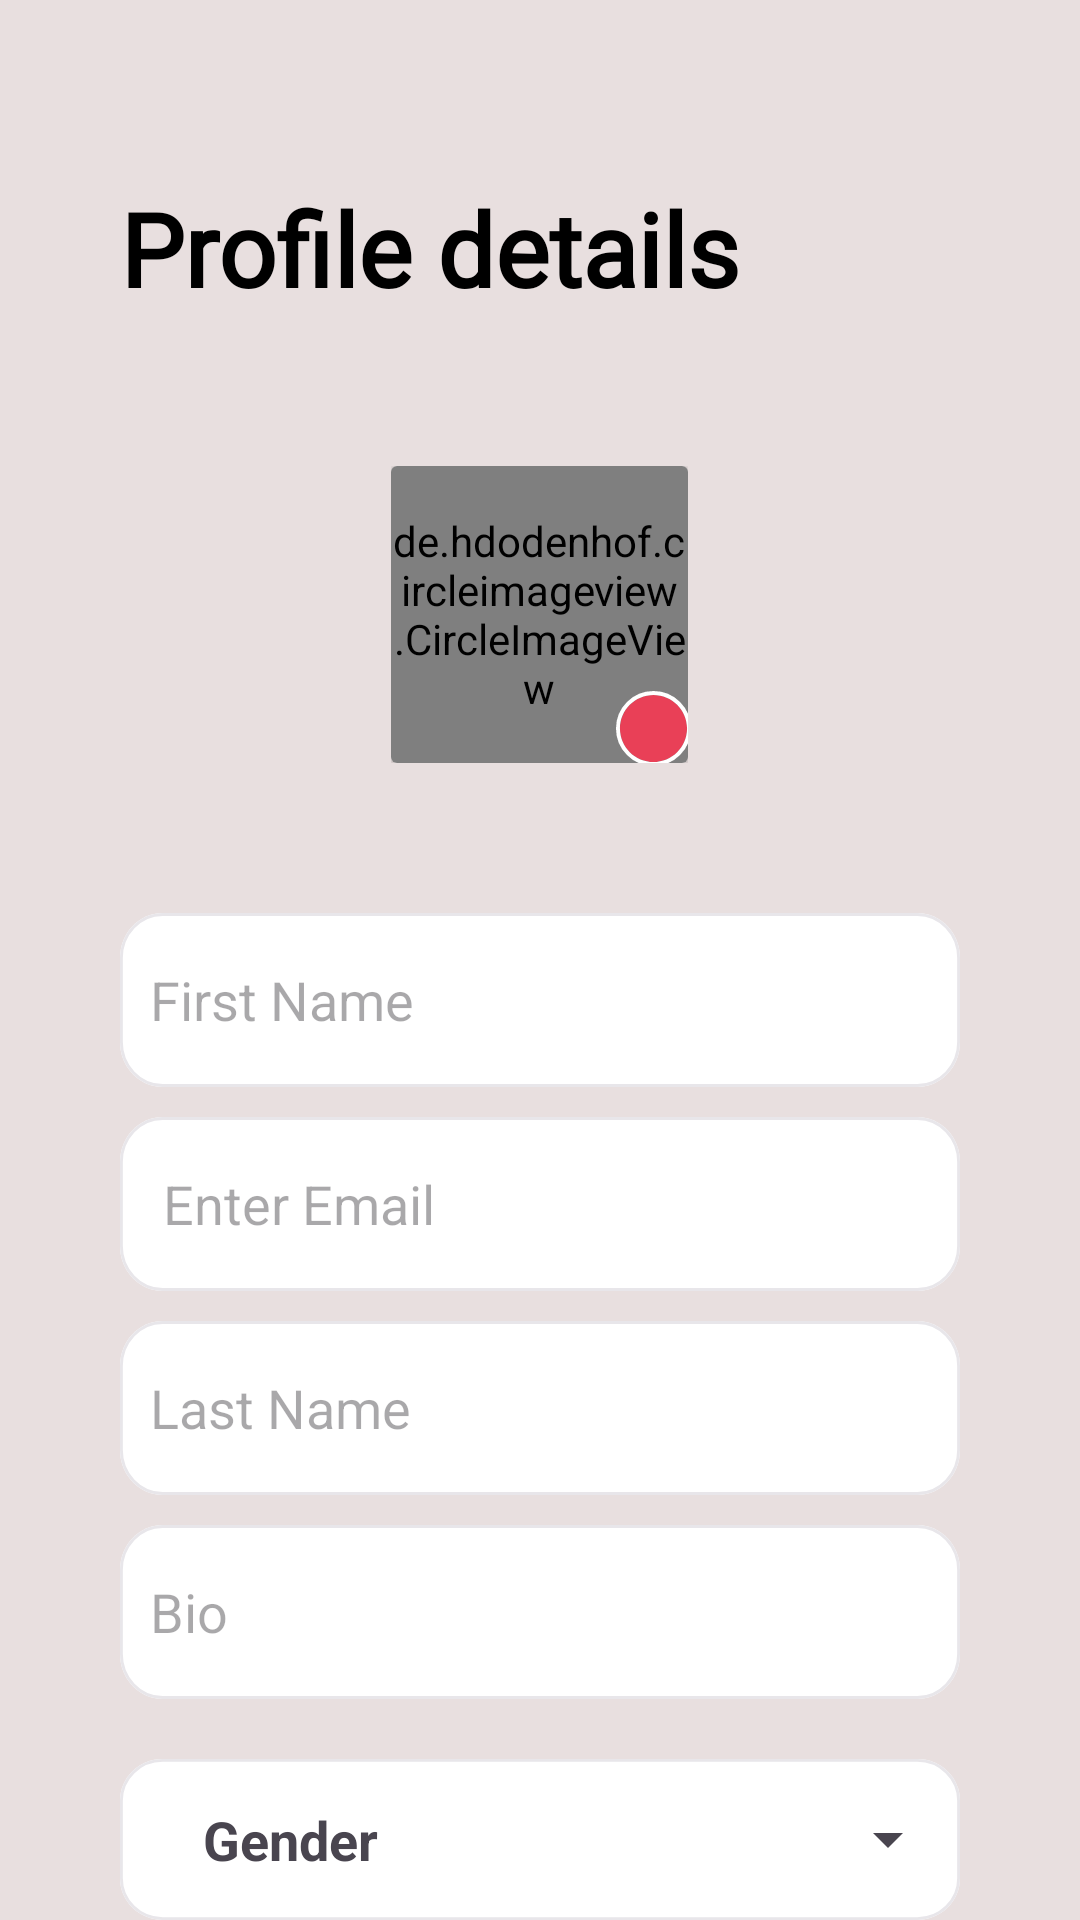

Write the Android layout XML for this screen, with the resource values it uses.
<!-- AndroidManifest.xml: application theme Theme.Bottom_Bar -->
<!-- res/layout/activity_profile.xml -->
<?xml version="1.0" encoding="utf-8"?>
<RelativeLayout xmlns:android="http://schemas.android.com/apk/res/android"
    xmlns:tools="http://schemas.android.com/tools"
    android:layout_width="match_parent"
    android:layout_height="match_parent"
    android:background="@color/backgroundcolour"
    tools:context=".Activity.ProfileActivity">


    <TextView
        android:id="@+id/txt2"
        android:layout_width="wrap_content"
        android:layout_height="wrap_content"
        android:layout_alignParentLeft="true"
        android:layout_marginLeft="40dp"
        android:layout_marginTop="60dp"
        android:layout_marginRight="20dp"
        android:fontFamily="@font/headingbold"
        android:text="Profile details"
        android:textColor="@color/black"
        android:textSize="34sp"
        android:textStyle="bold" />


    <LinearLayout
        android:id="@+id/imagelayout"
        android:layout_width="99dp"
        android:layout_height="99dp"
        android:layout_below="@id/txt2"
        android:layout_centerInParent="true"
        android:layout_marginTop="50dp"
        android:gravity="center_horizontal"
        android:orientation="vertical">


        <androidx.cardview.widget.CardView
            android:id="@+id/photo"
            android:layout_width="99dp"
            android:layout_height="99dp">


            <de.hdodenhof.circleimageview.CircleImageView
                android:id="@+id/profileImage"
                android:layout_width="match_parent"
                android:layout_height="match_parent"
                android:background="@color/backgroundcolour"
                android:src="@drawable/girl1" />

            <ImageView
                android:id="@+id/pickimage"
                android:layout_width="25dp"
                android:layout_height="25dp"
                android:layout_marginLeft="75dp"
                android:layout_marginTop="75dp"
                android:background="@drawable/ovalshape"
                android:padding="5dp"
                android:src="@drawable/camera_icon" />


        </androidx.cardview.widget.CardView>

    </LinearLayout>


    <EditText
        android:id="@+id/firstname"
        android:layout_width="match_parent"
        android:layout_height="wrap_content"
        android:layout_below="@id/imagelayout"
        android:layout_marginLeft="40dp"
        android:layout_marginTop="50dp"
        android:layout_marginRight="40dp"
        android:background="@drawable/containerbg"
        android:hint="First Name"
        android:padding="10dp"
        android:textColor="@color/black" />
    <EditText
        android:id="@+id/email"
        android:layout_width="match_parent"
        android:layout_height="wrap_content"
        android:layout_below="@id/firstname"
        android:layout_marginLeft="40dp"
        android:layout_marginTop="10dp"
        android:layout_marginRight="40dp"
        android:background="@drawable/containerbg"
        android:hint=" Enter Email"
        android:padding="10dp"
        android:textColor="@color/black" />

    <EditText
        android:id="@+id/lastname"
        android:layout_width="match_parent"
        android:layout_height="wrap_content"
        android:layout_below="@id/email"
        android:layout_marginLeft="40dp"
        android:layout_marginTop="10dp"
        android:layout_marginRight="40dp"
        android:background="@drawable/containerbg"
        android:hint="Last Name"
        android:padding="10dp"
        android:textColor="@color/black" />


    <EditText
        android:id="@+id/bio"
        android:layout_width="match_parent"
        android:layout_height="wrap_content"
        android:layout_below="@id/lastname"
        android:layout_marginLeft="40dp"
        android:layout_marginTop="10dp"
        android:layout_marginRight="40dp"
        android:background="@drawable/containerbg"
        android:hint="Bio"
        android:padding="10dp"
        android:textColor="@color/black" />


    <LinearLayout
        android:id="@+id/genderlayout"
        android:layout_width="match_parent"
        android:layout_height="wrap_content"
        android:layout_below="@id/bio"
        android:layout_marginLeft="40dp"
        android:layout_marginTop="20dp"
        android:layout_marginRight="40dp"
        android:background="@drawable/containerbg"
        android:gravity="center"
        android:orientation="horizontal"
        android:weightSum="2">

        <TextView
            android:layout_width="wrap_content"
            android:layout_height="match_parent"
            android:layout_weight="0.5"
            android:gravity="center"
            android:text="Gender"
            android:textSize="18sp"
            android:textStyle="bold" />


        <Spinner
            android:id="@+id/timeSpinner"
            android:layout_width="0dp"
            android:layout_height="match_parent"
            android:layout_centerHorizontal="true"
            android:layout_centerVertical="true"
            android:layout_weight="1.5"
            android:textAlignment="center" />

    </LinearLayout>

    <LinearLayout
        android:id="@+id/datelayout"
        android:layout_width="match_parent"
        android:layout_height="50dp"
        android:layout_below="@id/genderlayout"
        android:layout_marginLeft="40dp"
        android:layout_marginTop="10dp"
        android:layout_marginRight="40dp"
        android:background="@drawable/containerbg"
        android:backgroundTint="#E8BAC0"
        android:orientation="horizontal"
        android:weightSum="2">

        <ImageView
            android:layout_width="0dp"
            android:layout_height="wrap_content"
            android:layout_gravity="center"
            android:layout_marginLeft="10dp"
            android:layout_weight="0.3"
            android:src="@drawable/calendar" />


        <TextView
            android:id="@+id/selectedDateTxt"
            android:layout_width="0dp"
            android:layout_height="wrap_content"
            android:layout_gravity="center"
            android:layout_weight="1.7"
            android:clickable="true"
            android:focusable="true"
            android:fontFamily="@font/headingbold"
            android:onClick="showDatePickerDialog"
            android:text="Choose birthday date"
            android:textColor="@color/primaryColour"
            android:textSize="20sp"
            android:textStyle="bold" />

    </LinearLayout>


    <Button
        android:id="@+id/confirm_btn"
        android:layout_width="match_parent"
        android:layout_height="wrap_content"
        android:layout_below="@id/datelayout"
        android:layout_marginLeft="40dp"
        android:layout_marginTop="40dp"
        android:layout_marginRight="40dp"
        android:backgroundTint="@color/primaryColour"
        android:text="confirm" />


</RelativeLayout>
<!-- resources referenced by this layout -->
<resources>
  <color name="backgroundcolour">#E8DFDF</color>
  <color name="black">#FF000000</color>
  <color name="primaryColour">#E94057</color>
  <!-- drawable containerbg (drawable) -->
  <?xml version="1.0" encoding="utf-8"?>
  <vector xmlns:android="http://schemas.android.com/apk/res/android"
      android:width="295dp"
      android:height="58dp"
      android:viewportWidth="295"
      android:viewportHeight="58">
      <group>
          <clip-path android:pathData="M15 0H280C288.284 0 295 6.71573 295 15V43C295 51.2843 288.284 58 280 58H15C6.71573 58 0 51.2843 0 43V15C0 6.71573 6.71573 0 15 0Z" />
          <path
              android:fillColor="#FFFFFF"
              android:pathData="M0 0V58H295V0" />
          <path
              android:pathData="M15 0H280C288.284 0 295 6.71573 295 15V43C295 51.2843 288.284 58 280 58H15C6.71573 58 0 51.2843 0 43V15C0 6.71573 6.71573 0 15 0Z"
              android:strokeWidth="2"
              android:strokeColor="#E8E6EA" />
      </group>
  </vector>
  <!-- drawable ovalshape (drawable) -->
  <?xml version="1.0" encoding="utf-8"?>
  <vector xmlns:android="http://schemas.android.com/apk/res/android"
      android:width="38dp"
      android:height="38dp"
      android:viewportWidth="38"
      android:viewportHeight="38">
      <group>
          <clip-path android:pathData="M36 19C36 28.3888 28.3888 36 19 36C9.61116 36 2 28.3888 2 19C2 9.61116 9.61116 2 19 2C28.3888 2 36 9.61116 36 19Z" />
          <path
              android:fillColor="#E94057"
              android:pathData="M2 2V36H36V2" />
      </group>
      <group>
          <clip-path android:pathData="M0 0V38H38V0M36 19C36 28.3888 28.3888 36 19 36C9.61116 36 2 28.3888 2 19C2 9.61116 9.61116 2 19 2C28.3888 2 36 9.61116 36 19Z" />
          <path
              android:pathData="M36 19C36 28.3888 28.3888 36 19 36C9.61116 36 2 28.3888 2 19C2 9.61116 9.61116 2 19 2C28.3888 2 36 9.61116 36 19Z"
              android:strokeWidth="4"
              android:strokeColor="#FFFFFF" />
      </group>
  </vector>
  <style name="Theme.Bottom_Bar" parent="Base.Theme.Bottom_Bar" />
  <style name="Base.Theme.Bottom_Bar" parent="Theme.Material3.DayNight.NoActionBar">
          
          
  
          <item name="android:navigationBarColor">#E94057</item>
          <item name="android:statusBarColor">#E94057</item>
  
      </style>
</resources>
